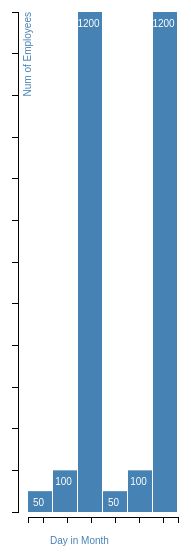
D3 v3 page, settled after 480 driven frames (8 s of simulated time); the page loaded 1 data file(s).



			var width = 1000, height = 1000;
			var barWidth = 25;
			var chartWidth = 800, chartHeight = 500;
			var margin = {top: 20, right: 30, bottom: 30, left: 60},
					    width = width - margin.left - margin.right,
					    height = height - margin.top - margin.bottom;


			var canvas = d3.select("body")
							.append("svg")
							.attr("class","chart")
							.attr("width", width + margin.left + margin.right)
						    .attr("height", height + margin.top + margin.bottom)
						  	.append("g")
						    	.attr("transform", "translate(" + margin.left + "," + margin.top + ")");

							
			var yScale = d3.scale.linear()
							.range([chartHeight,0]);

			var yAxis = d3.svg.axis()
    						.scale(yScale)
    						.orient("left");				

			d3.json("report.json",function(data){

			var xScale = d3.scale.ordinal()
							.rangeRoundBands([0,data.length*barWidth],.1)
							.domain(data.map(function(d){return d.date;}))	

			var xAxis = d3.svg.axis()
    						.scale(xScale)
    						.orient("bottom");

			yScale.domain([0, d3.max(data,function(d){return Number(d.NoOfEmployees);})]);
			//xScale.domain([0, 12]);
			//console.log("xScale "+xScale);
			var bar = canvas.selectAll("g")
							.data(data)
							.enter()
								.append("g")
								.attr("transform",function(d,i){
									return "translate("+barWidth*i+",0)";
							 	});	

						canvas.append("g")
								.attr("class","y axis")
								.attr("transform","translate(-10,0)")
								.call(yAxis)
								.append("text")
								    .attr("transform", "rotate(-90)")
								    .attr("y", 6)
								    .attr("dy", ".71em")
								    .style("text-anchor", "end")
								    .text("Num of Employees")
								    .style("fill","steelblue")

						canvas.append("g")
    							.attr("class", "x axis")
							    .attr("transform", "translate(0," + (chartHeight+5) + ")")
							    .call(xAxis)
							    .append("text")
							   		.style("text-anchor", "start")
							   		.attr("y",0)
							   		.attr("x",xScale.rangeBand())
							   		.attr("dy", "2.71em")
								    .text("Day in Month")
								    .style("fill","steelblue");
							    			
				
						bar.append("rect")
							.attr("y",function(d){return /*chartHeight-*/yScale(d.NoOfEmployees);})
							.attr("width",barWidth-1)
							.attr("height",function(d){return chartHeight - yScale(d.NoOfEmployees);});

						bar.append("text")
							.attr("x", barWidth/2 - 2)
							.attr("y",function(d){return /*chartHeight-*/yScale(d.NoOfEmployees) + 15 ;} )
							.text(function(d){return d.NoOfEmployees;});		

			});

		

### data: report.json
[
 {
  "NoOfEmployees": "50",
  "date": "1",
  "day": "Monday"
 },
 {
  "NoOfEmployees": "100",
  "date": "2",
  "day": "Tuesday"
 },
 {
  "NoOfEmployees": "1200",
  "date": "3",
  "day": "Wednesday"
 },
 {
  "NoOfEmployees": "50",
  "date": "4",
  "day": "Thursday"
 },
 {
  "NoOfEmployees": "100",
  "date": "5",
  "day": "Friday"
 },
 {
  "NoOfEmployees": "1200",
  "date": "7",
  "day": "Saturday"
 }
]